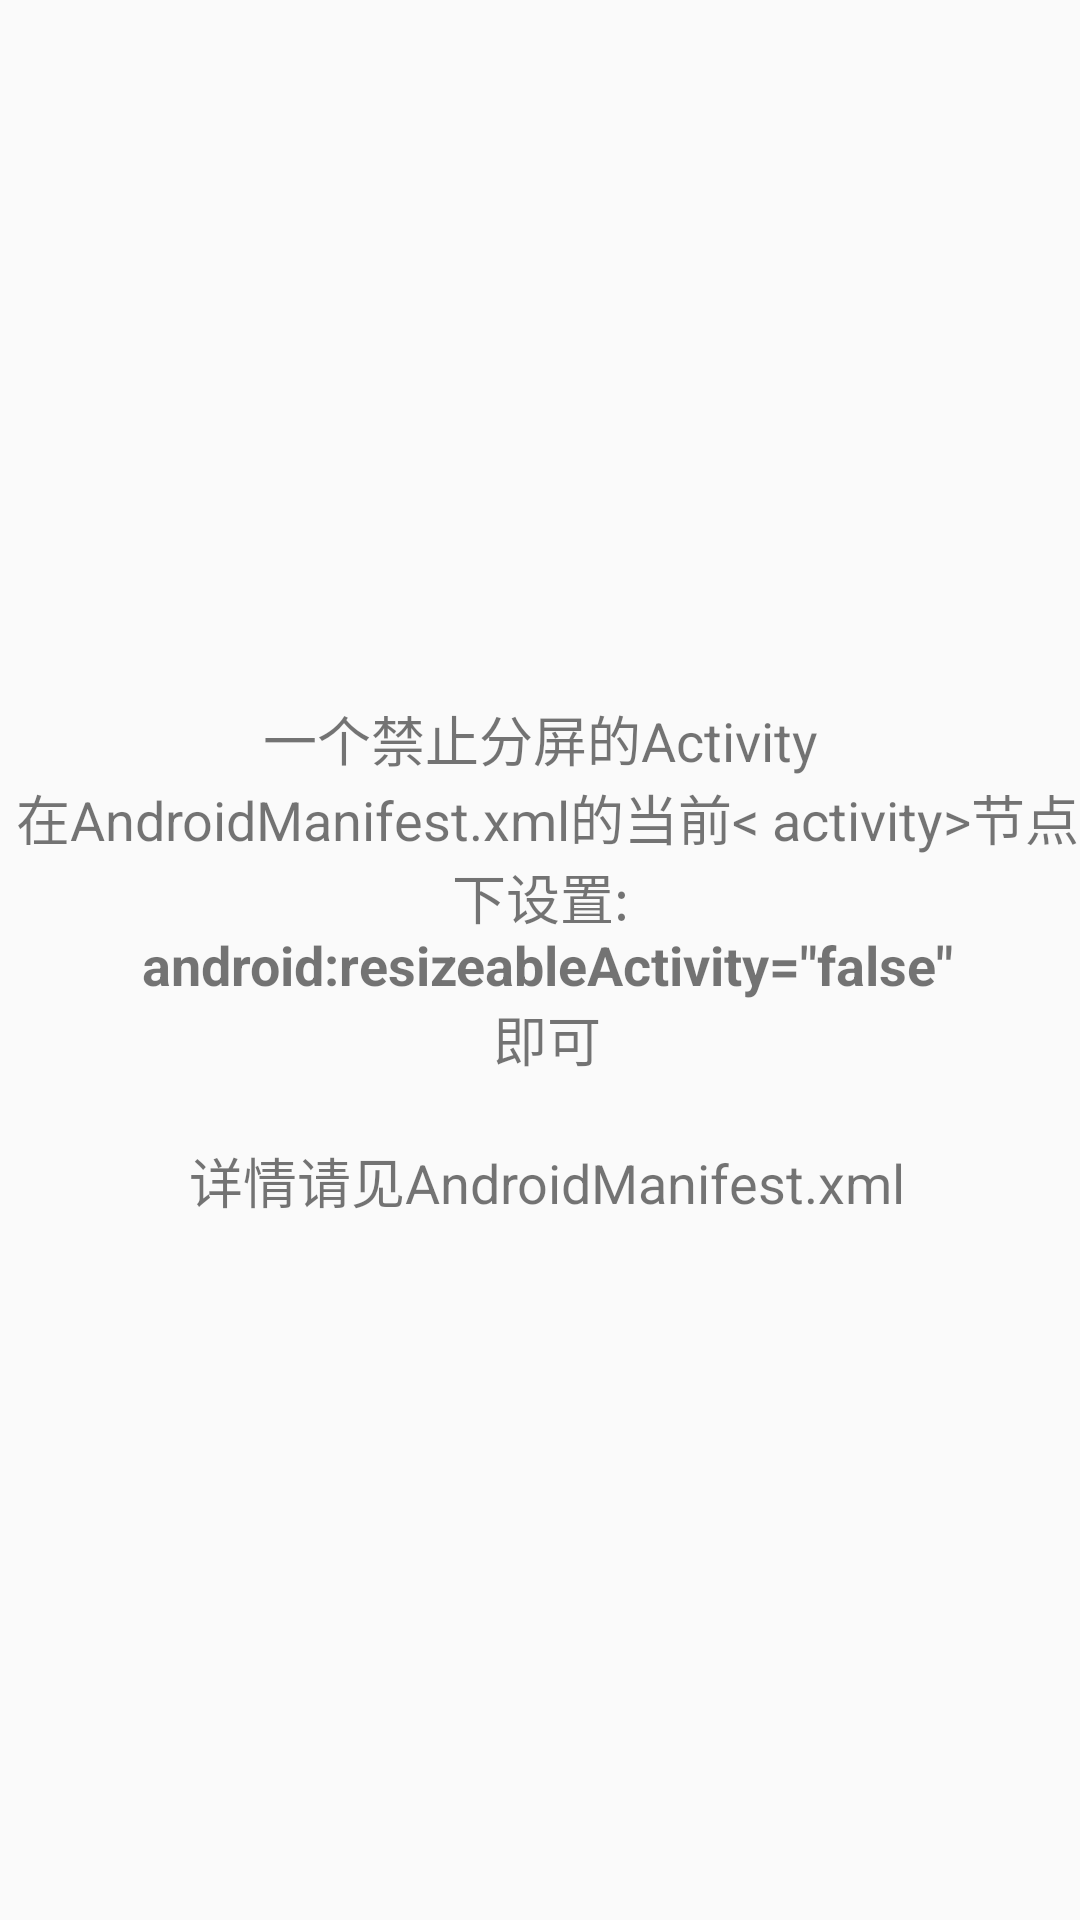

Reconstruct the res/layout file that produces this screen, plus the resources it refers to.
<!-- AndroidManifest.xml: application theme AppTheme -->
<!-- res/layout/activity_unresizable.xml -->
<?xml version="1.0" encoding="utf-8"?>
<RelativeLayout xmlns:android="http://schemas.android.com/apk/res/android"
    android:layout_width="match_parent"
    android:layout_height="match_parent"
    android:orientation="vertical">

    <TextView
        android:layout_width="wrap_content"
        android:layout_height="wrap_content"
        android:layout_centerInParent="true"
        android:gravity="center"
        android:text="@string/activity_unresizable"
        android:textSize="18sp" />
</RelativeLayout>
<!-- resources referenced by this layout -->
<resources>
  <string name="activity_unresizable">
          一个禁止分屏的Activity\n
          在AndroidManifest.xml的当前&lt; activity&gt;节点下设置:\n
          <b>android:resizeableActivity=\"false\"</b>\n
          即可\n\n
      详情请见AndroidManifest.xml</string>
  <style name="AppTheme" parent="Theme.AppCompat.Light.NoActionBar">
          
          <item name="colorPrimary">@color/colorPrimary</item>
          <item name="colorPrimaryDark">@color/colorPrimaryDark</item>
          <item name="colorAccent">@color/colorAccent</item>
      </style>
  <color name="colorPrimary">#3F51B5</color>
  <color name="colorPrimaryDark">#303F9F</color>
  <color name="colorAccent">#FF4081</color>
</resources>
